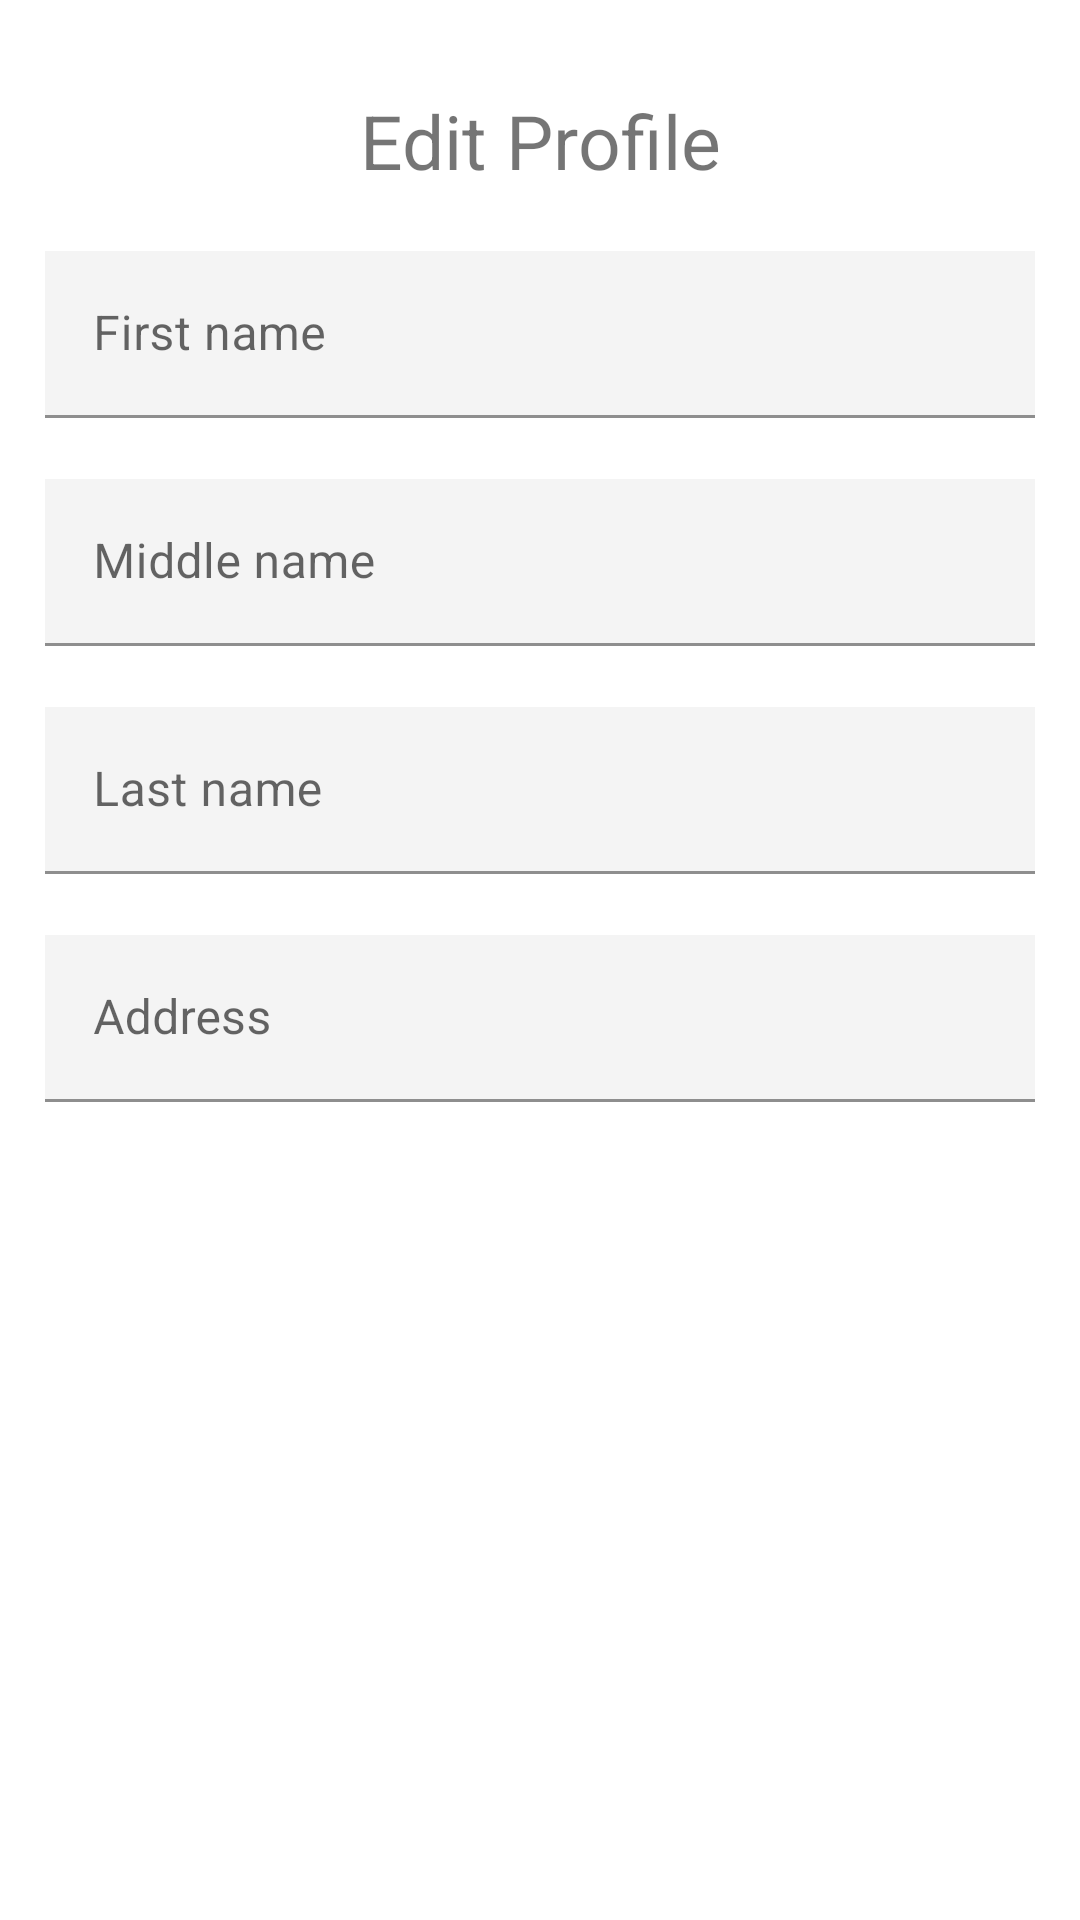

This screen was rendered from an Android layout file. Write that file and the resources it references.
<!-- AndroidManifest.xml: application theme Theme.Bilingsystem -->
<!-- res/layout/alertdialogue_edit_profile.xml -->
<?xml version="1.0" encoding="utf-8"?>
<ScrollView xmlns:android="http://schemas.android.com/apk/res/android"
    android:layout_width="match_parent"
    android:layout_height="match_parent"
    xmlns:app="http://schemas.android.com/apk/res-auto"
    android:fillViewport="true">

    <LinearLayout
        android:layout_width="match_parent"
        android:layout_height="wrap_content"

        android:background="#FFFFFF"
        android:orientation="vertical"
        android:padding="15dp">

    <LinearLayout
        android:layout_width="match_parent"
        android:layout_height="wrap_content"
        android:background="#FFFFFF"
        android:orientation="vertical"
        android:padding="15dp">
        <TextView
            android:id="@+id/tv_dialog_title_edit_profile"
            android:layout_width="match_parent"
            android:layout_height="wrap_content"
            android:text="Edit Profile"
            android:textAlignment="center"
            android:textSize="25sp" />
    </LinearLayout>

        <LinearLayout
            android:layout_width="match_parent"
            android:layout_height="wrap_content"
            android:layout_marginTop="5dp"
            android:layout_marginBottom="5dp"
            android:orientation="vertical">


            <com.google.android.material.textfield.TextInputLayout
                android:id="@+id/text_input_fname"
                android:layout_width="match_parent"
                android:layout_height="wrap_content"
                app:errorEnabled="true"
                app:counterMaxLength="35">

                <com.google.android.material.textfield.TextInputEditText
                    android:layout_width="match_parent"
                    android:layout_height="wrap_content"
                    android:background="#F4F4F4"
                    android:hint="First name"
                    android:maxLength="35" />

            </com.google.android.material.textfield.TextInputLayout>

            <com.google.android.material.textfield.TextInputLayout
                android:id="@+id/text_input_mname"
                android:layout_width="match_parent"
                android:layout_height="wrap_content"
                app:errorEnabled="true"
                app:counterMaxLength="35">

                <com.google.android.material.textfield.TextInputEditText
                    android:layout_width="match_parent"
                    android:layout_height="wrap_content"
                    android:background="#F4F4F4"
                    android:hint="Middle name"
                    android:maxLength="35"/>

            </com.google.android.material.textfield.TextInputLayout>

            <com.google.android.material.textfield.TextInputLayout
                android:id="@+id/text_input_lname"
                android:layout_width="match_parent"
                android:layout_height="wrap_content"
                app:errorEnabled="true"
                app:counterMaxLength="35">

                <com.google.android.material.textfield.TextInputEditText
                    android:layout_width="match_parent"
                    android:layout_height="wrap_content"
                    android:background="#F4F4F4"
                    android:hint="Last name"
                    android:maxLength="35"/>

                <com.google.android.material.textfield.TextInputLayout
                    android:id="@+id/text_input_address"
                    android:layout_width="match_parent"
                    android:layout_height="wrap_content"
                    app:errorEnabled="true"
                    app:counterMaxLength="255">

                    <com.google.android.material.textfield.TextInputEditText
                        android:layout_width="match_parent"
                        android:layout_height="wrap_content"
                        android:background="#F4F4F4"
                        android:hint="Address"
                        android:maxLength="255"/>

                </com.google.android.material.textfield.TextInputLayout>


            </com.google.android.material.textfield.TextInputLayout>


        </LinearLayout>



    </LinearLayout>

</ScrollView>
<!-- resources referenced by this layout -->
<resources>
  <style name="Theme.Bilingsystem" parent="Theme.MaterialComponents.DayNight.NoActionBar">
  
          
          
          <item name="colorPrimary">@color/bg_main</item>
          
  
          <item name="colorPrimaryVariant">@color/bg_main</item>
          <item name="colorOnPrimary">@color/white</item>
          
          <item name="colorSecondary">@color/input_login</item>
          <item name="colorSecondaryVariant">@color/input_login</item>
          <item name="colorOnSecondary">@color/black</item>
          
          <item name="android:statusBarColor" tools:targetApi="l">?attr/colorOnSecondary</item>
  
  
          <item name="colorAccent">@color/bg_main</item>
          <item name="android:textColorHint">@color/black</item>
          <item name="colorControlNormal">@color/black</item>
  
          
          <item name="colorControlActivated">@color/black</item>
          
  
          <item name="colorControlHighlight">@color/bg_main</item>  
      </style>
  <color name="bg_main">#428bca</color>
  <color name="white">#ffffff</color>
  <color name="input_login">#222222</color>
  <color name="black">#FF000000</color>
</resources>
